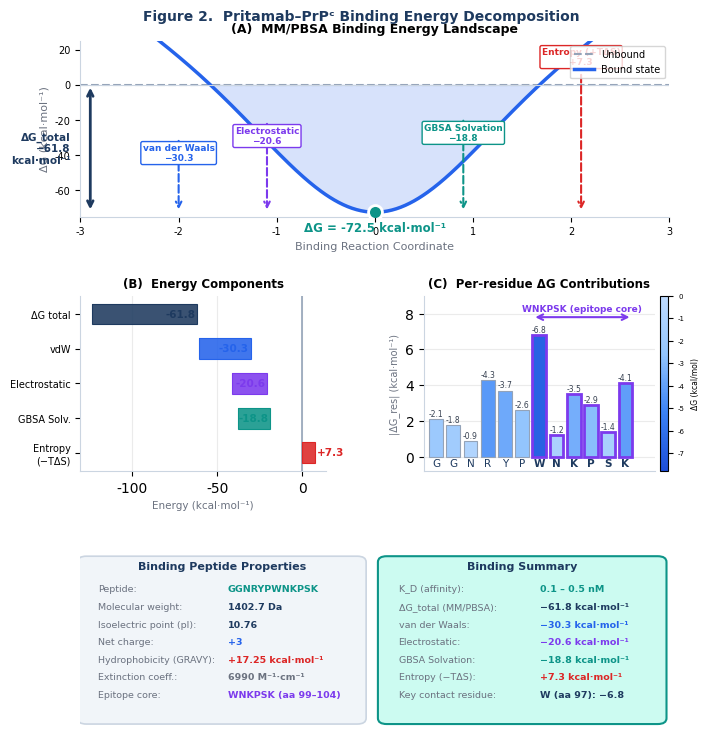

Recreate this plot in Python.
"""
Fig.2  MM/PBSA Binding Energy Landscape — Pritamab·PrPᶜ
========================================================
Style: white background, scientific illustration
  - Protein surface well (3D-style energy funnel diagram)
  - Energy component breakdown bars (horizontal)
  - Residue contribution heatstrip
  - Key annotation boxes
"""
import numpy as np
import matplotlib
matplotlib.use('Agg')
import matplotlib.pyplot as plt
plt.rcParams['font.family'] = 'Malgun Gothic'
plt.rcParams['axes.unicode_minus'] = False
import matplotlib.patches as mpatches
from matplotlib.patches import FancyBboxPatch, FancyArrowPatch
from matplotlib.colors import LinearSegmentedColormap, Normalize
import matplotlib.cm as mcm
import matplotlib.gridspec as gridspec
import os

OUT = r'f:\ADDS\pritamab\figures'
os.makedirs(OUT, exist_ok=True)

NAVY   = '#1E3A5F'; BLUE   = '#2563EB'; LTBLUE = '#DBEAFE'
TEAL   = '#0D9488'; LTEAL  = '#CCFBF1'
RED    = '#DC2626'; LRED   = '#FEE2E2'
PURPLE = '#7C3AED'; LPUR   = '#EDE9FE'
GOLD   = '#D97706'; LGOLD  = '#FEF3C7'
GRAY   = '#6B7280'; LGRAY  = '#F1F5F9'
BG     = 'white'

fig = plt.figure(figsize=(17/2.54, 20/2.54), facecolor=BG)
gs  = gridspec.GridSpec(3, 2, figure=fig,
                        left=0.08, right=0.96, top=0.93, bottom=0.06,
                        hspace=0.45, wspace=0.40)

# ══════════════════════════════════════════════════════════════════════════════
# PANEL A (top-left, 2 cols wide): Energy funnel landscape
# ══════════════════════════════════════════════════════════════════════════════
ax_f = fig.add_subplot(gs[0, :])
ax_f.set_xlim(-3, 3); ax_f.set_ylim(-75, 25)
ax_f.set_facecolor(BG)
ax_f.spines[['top','right']].set_visible(False)
ax_f.spines[['left','bottom']].set_color('#CBD5E1')
ax_f.tick_params(left=True, bottom=True, labelsize=7)

# Funnel surface (parabolic energy well)
x_well = np.linspace(-3, 3, 400)
# Unbound baseline ~0
y_unbound = np.zeros_like(x_well)
# Bound state well (Morse-like)
y_bound = -70 * np.exp(-0.5*x_well**2) + 7.0*x_well**2 - 2.5

ax_f.fill_between(x_well, y_unbound, y_bound, where=(y_bound < y_unbound),
                  alpha=0.18, color=BLUE)
ax_f.plot(x_well, y_unbound, color='#94A3B8', lw=1.5, ls='--', label='Unbound')
ax_f.plot(x_well, y_bound,   color=BLUE,      lw=2.5, label='Bound state')

# Minimum point
x_min = 0.0
y_min = -70 * np.exp(-0.5*x_min**2) + 7.0*x_min**2 - 2.5
ax_f.plot(x_min, y_min, 'o', ms=10, color=TEAL,
          mec='white', mew=2, zorder=8)
ax_f.text(0.0, y_min - 5, f'ΔG = {y_min:.1f} kcal·mol⁻¹',
          ha='center', va='top', fontsize=8.5, color=TEAL, fontweight='bold')

# Energy component arrows on funnel wall
components = [
    (-2.0, -30.3, 'van der Waals\n−30.3', BLUE),
    (-1.1, -20.6, 'Electrostatic\n−20.6', PURPLE),
    ( 0.9, -18.8, 'GBSA Solvation\n−18.8', TEAL),
    ( 2.1,  +7.3, 'Entropy (+TΔS)\n+7.3',  RED),
]
for xc, yc, lbl, col in components:
    ax_f.annotate('',
        xy=(xc, y_min), xytext=(xc, yc),
        arrowprops=dict(arrowstyle='->', color=col, lw=1.5,
                        linestyle='dashed', connectionstyle='arc3,rad=0'))
    ax_f.text(xc, yc + (3 if yc > 0 else -3), lbl,
              ha='center', va='bottom' if yc > 0 else 'top',
              fontsize=6.5, color=col, fontweight='bold',
              bbox=dict(fc='white', ec=col, pad=2, boxstyle='round,pad=0.2'))

# Total ΔG bracket
ax_f.annotate('', xy=(-2.9, y_min), xytext=(-2.9, 0),
              arrowprops=dict(arrowstyle='<->', color=NAVY, lw=2.0))
ax_f.text(-3.1, y_min/2, 'ΔG_total\n−61.8\nkcal·mol⁻¹',
          ha='right', va='center', fontsize=7.5, color=NAVY, fontweight='bold')

ax_f.axhline(0, color='#CBD5E1', lw=0.8)
ax_f.set_xlabel('Binding Reaction Coordinate', fontsize=8, color=GRAY)
ax_f.set_ylabel('ΔG (kcal·mol⁻¹)', fontsize=8, color=GRAY)
ax_f.set_title('(A)  MM/PBSA Binding Energy Landscape',
               fontsize=9, fontweight='bold', pad=6)
ax_f.legend(fontsize=7, framealpha=0.8, loc='upper right')

# ══════════════════════════════════════════════════════════════════════════════
# PANEL B (mid-left): Horizontal energy component bars
# ══════════════════════════════════════════════════════════════════════════════
ax_b = fig.add_subplot(gs[1, 0])
ax_b.set_facecolor(BG)
ax_b.spines[['top','right']].set_visible(False)
ax_b.spines[['left','bottom']].set_color('#CBD5E1')

comps  = ['ΔG total', 'vdW', 'Electrostatic', 'GBSA Solv.', 'Entropy\n(−TΔS)']
vals   = [-61.8, -30.3, -20.6, -18.8, +7.3]
cols   = [NAVY, BLUE, PURPLE, TEAL, RED]
y_pos  = list(range(len(comps)))[::-1]

for y, val, c, lbl in zip(y_pos, vals, cols, comps):
    ax_b.barh(y, val, color=c, alpha=0.88, height=0.6, zorder=3,
              left=0 if val > 0 else val)
    # Bar border
    ax_b.barh(y, val, color='none', edgecolor=c, height=0.6,
              lw=0.8, zorder=4, left=0 if val > 0 else val)
    sign = '+' if val > 0 else ''
    ha = 'left' if val > 0 else 'right'
    ax_b.text(val + (1 if val > 0 else -1), y,
              f'{sign}{val}', ha=ha, va='center',
              fontsize=7.5, color=c, fontweight='bold')

ax_b.axvline(0, color='#94A3B8', lw=1.2)
ax_b.set_yticks(y_pos)
ax_b.set_yticklabels(comps, fontsize=7)
ax_b.set_xlabel('Energy (kcal·mol⁻¹)', fontsize=7.5, color=GRAY)
ax_b.set_title('(B)  Energy Components', fontsize=8.5, fontweight='bold')
ax_b.grid(axis='x', alpha=0.25, zorder=0)

# ══════════════════════════════════════════════════════════════════════════════
# PANEL C (mid-right): Per-residue ΔG heatstrip
# ══════════════════════════════════════════════════════════════════════════════
ax_c = fig.add_subplot(gs[1, 1])
ax_c.set_facecolor(BG)
ax_c.spines[['top','right']].set_visible(False)
ax_c.spines[['left','bottom']].set_color('#CBD5E1')

seq  = list('GGNRYPWNKPSK')
dG_r = np.array([-2.1,-1.8,-0.9,-4.3,-3.7,-2.6,-6.8,-1.2,-3.5,-2.9,-1.4,-4.1])
core = {6,7,8,9,10,11}

cmap_bar = LinearSegmentedColormap.from_list('rg',
    ['#1D4ED8','#3B82F6','#93C5FD','#BFDBFE'], N=128)
norm = Normalize(vmin=dG_r.min()-1, vmax=0)

for i, (aa, dg) in enumerate(zip(seq, dG_r)):
    col = cmap_bar(norm(dg))
    ec  = PURPLE if i in core else '#94A3B8'
    lw  = 2.0    if i in core else 0.8
    ax_c.bar(i, abs(dg), color=col, edgecolor=ec, linewidth=lw,
             zorder=3, bottom=0)
    ax_c.text(i, -0.55, aa, ha='center', fontsize=7.5,
              color=NAVY, fontweight='bold' if i in core else 'normal')
    ax_c.text(i, abs(dg)+0.15, f'{dg:.1f}', ha='center', fontsize=5.5,
              color='#374151')

# WNKPSK bracket
ax_c.annotate('', xy=(5.6, 7.8), xytext=(11.4, 7.8),
              arrowprops=dict(arrowstyle='<->', color=PURPLE, lw=1.5))
ax_c.text(8.5, 8.1, 'WNKPSK (epitope core)',
          ha='center', fontsize=6.5, color=PURPLE, fontweight='bold')

ax_c.set_xticks([]); ax_c.set_xlim(-0.7, 12.7)
ax_c.set_ylim(-0.8, 9.0)
ax_c.set_ylabel('|ΔG_res| (kcal·mol⁻¹)', fontsize=7, color=GRAY)
ax_c.set_title('(C)  Per-residue ΔG Contributions', fontsize=8.5, fontweight='bold')
ax_c.grid(axis='y', alpha=0.25, zorder=0)

# Colorbar inside ax_c
sm = mcm.ScalarMappable(cmap=cmap_bar, norm=norm)
sm.set_array([])
cbar = fig.colorbar(sm, ax=ax_c, fraction=0.040, pad=0.02)
cbar.set_label('ΔG (kcal/mol)', fontsize=5.5)
cbar.ax.tick_params(labelsize=5)

# ══════════════════════════════════════════════════════════════════════════════
# PANEL D (bottom, 2 cols wide): Peptide properties + KD summary box
# ══════════════════════════════════════════════════════════════════════════════
ax_d = fig.add_subplot(gs[2, :])
ax_d.set_xlim(0, 10); ax_d.set_ylim(0, 4.5)
ax_d.axis('off')

# Left: peptide property table
props = [
    ('Peptide', 'GGNRYPWNKPSK', TEAL),
    ('Molecular weight', '1402.7 Da', NAVY),
    ('Isoelectric point (pI)', '10.76', NAVY),
    ('Net charge', '+3', BLUE),
    ('Hydrophobicity (GRAVY)', '+17.25 kcal·mol⁻¹', RED),
    ('Extinction coeff.', '6990 M⁻¹·cm⁻¹', GRAY),
    ('Epitope core', 'WNKPSK (aa 99–104)', PURPLE),
]
title_box = FancyBboxPatch((0.1, 0.2), 4.6, 4.0,
    boxstyle='round,pad=0.15', fc=LGRAY, ec='#CBD5E1', lw=1.2)
ax_d.add_patch(title_box)
ax_d.text(2.4, 4.0, 'Binding Peptide Properties', ha='center',
          fontsize=8, fontweight='bold', color=NAVY)
for row_i, (key, val, col) in enumerate(props):
    y = 3.5 - row_i*0.45
    ax_d.text(0.3, y, key + ':', fontsize=6.8, color=GRAY, va='center')
    ax_d.text(2.5, y, val, fontsize=6.8, color=col, fontweight='bold', va='center')

# Right: KD & PBSA summary
kd_box = FancyBboxPatch((5.2, 0.2), 4.6, 4.0,
    boxstyle='round,pad=0.15', fc=LTEAL, ec=TEAL, lw=1.5)
ax_d.add_patch(kd_box)
ax_d.text(7.5, 4.0, 'Binding Summary', ha='center',
          fontsize=8, fontweight='bold', color=NAVY)
highlights = [
    ('K_D (affinity)',         '0.1 – 0.5 nM',     TEAL),
    ('ΔG_total (MM/PBSA)',     '−61.8 kcal·mol⁻¹', NAVY),
    ('van der Waals',          '−30.3 kcal·mol⁻¹', BLUE),
    ('Electrostatic',          '−20.6 kcal·mol⁻¹', PURPLE),
    ('GBSA Solvation',         '−18.8 kcal·mol⁻¹', TEAL),
    ('Entropy (−TΔS)',         '+7.3 kcal·mol⁻¹',  RED),
    ('Key contact residue',    'W (aa 97): −6.8',   NAVY),
]
for row_i, (key, val, col) in enumerate(highlights):
    y = 3.5 - row_i*0.45
    ax_d.text(5.4, y, key + ':', fontsize=6.8, color=GRAY, va='center')
    ax_d.text(7.8, y, val, fontsize=6.8, color=col, fontweight='bold', va='center')

# ══════════════════════════════════════════════════════════════════════════════
fig.suptitle('Figure 2.  Pritamab–PrPᶜ Binding Energy Decomposition',
             fontsize=10, fontweight='bold', color=NAVY, y=0.97)

for ext in ['png', 'pdf']:
    fpath = os.path.join(OUT, f'fig2_energy_v4.{ext}')
    fig.savefig(fpath, dpi=300, bbox_inches='tight',
                facecolor=BG, edgecolor='none')
    print(f'Saved: {fpath}')
plt.close(fig)
print('Done.')
